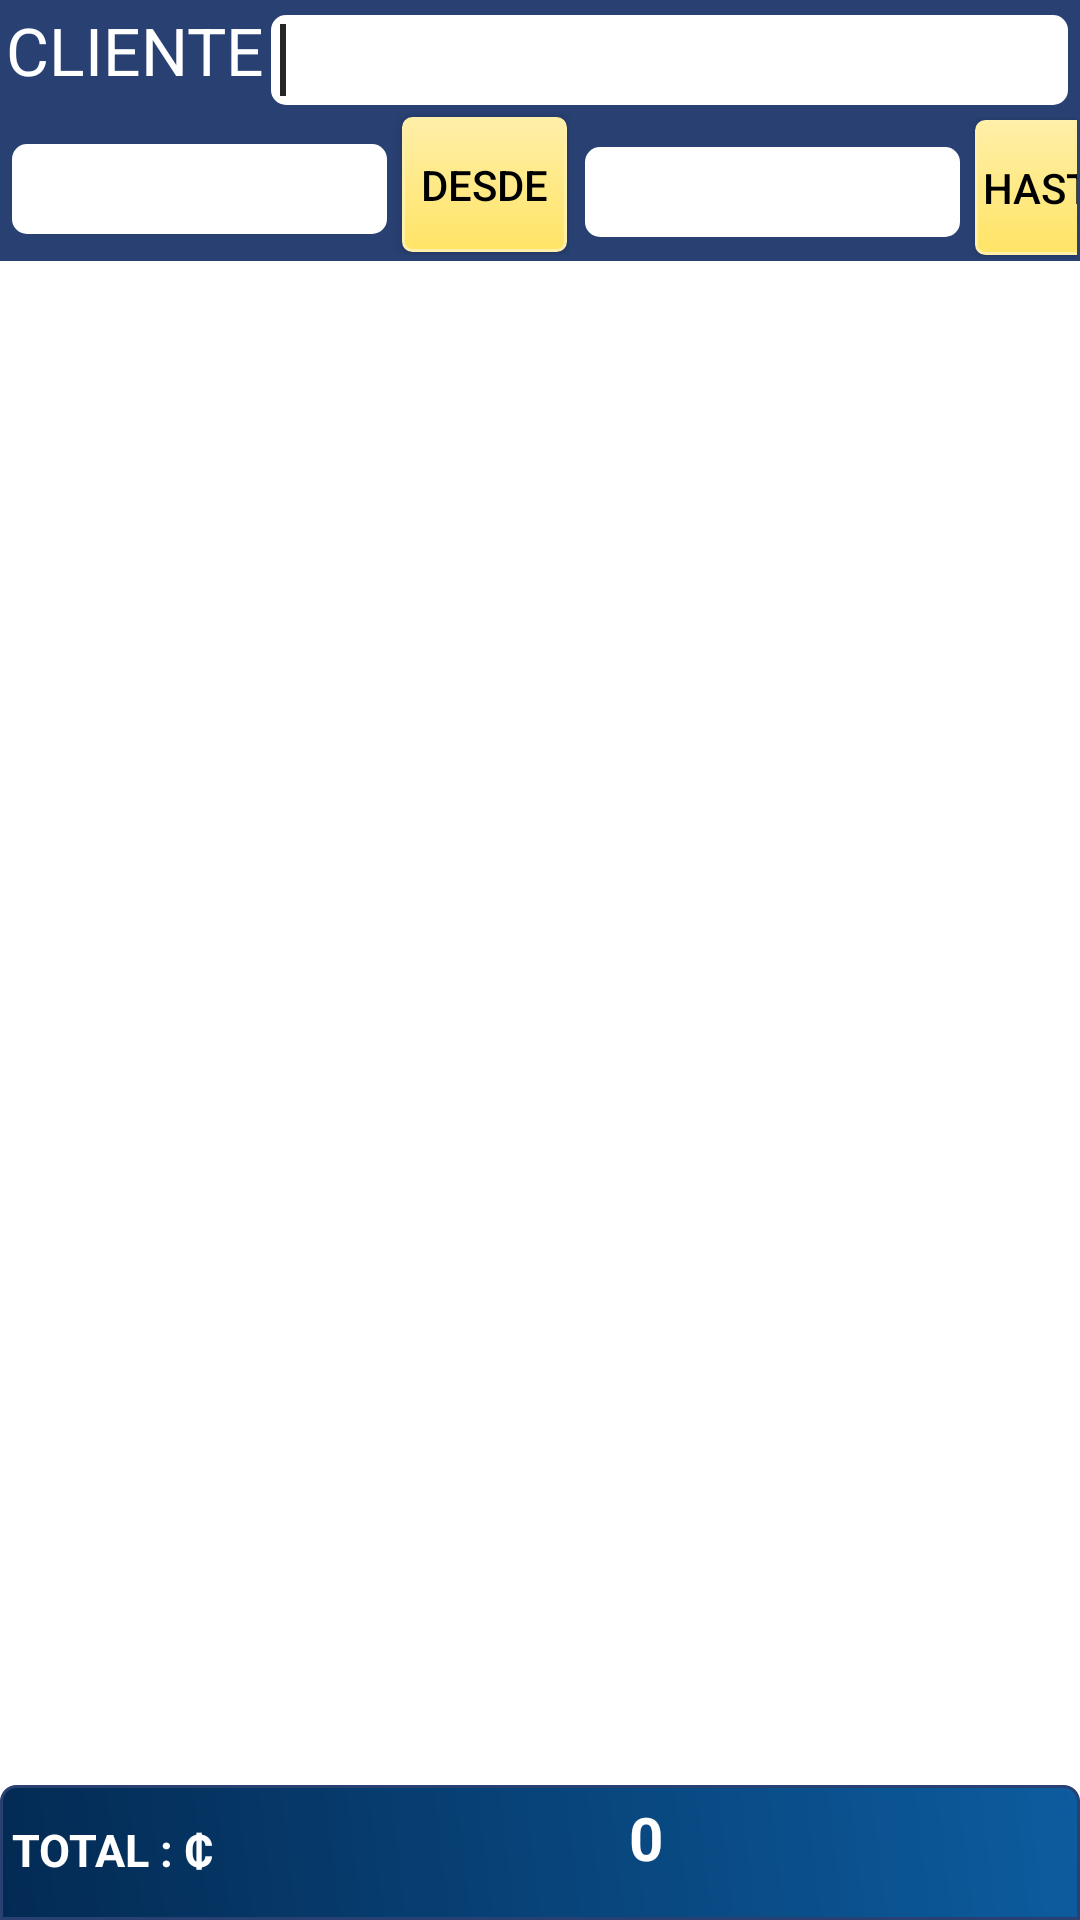

Write the Android layout XML for this screen, with the resource values it uses.
<!-- AndroidManifest.xml: application theme AppTheme -->
<!-- res/layout/activity_pagos_hechos.xml -->
<RelativeLayout xmlns:android="http://schemas.android.com/apk/res/android"
    xmlns:tools="http://schemas.android.com/tools"
    android:layout_width="match_parent"
    android:layout_height="match_parent"

    android:background="#ffffff" >
   
    
    <LinearLayout
        android:id="@+id/linearLayout1"
        android:layout_width="wrap_content"
        android:layout_height="wrap_content"
        android:layout_alignParentLeft="true"
        android:layout_alignParentRight="true"
        android:layout_alignParentTop="true"
        android:background="#ffffff" 
        android:orientation="vertical"
        android:textColor="#ffffff" >

   <LinearLayout
    android:layout_width="match_parent"
    android:layout_height="wrap_content"
      android:orientation="horizontal"
       android:padding="2dp"
    android:background="#284072" >

    <TextView
        android:id="@+id/textView1"
        android:layout_width="wrap_content"
        android:layout_height="30dp"
        android:textColor="#ffffff"
        android:text="CLIENTE"
        android:textAppearance="?android:attr/textAppearanceLarge" />

    <EditText
        android:id="@+id/edt_buscarPagos"
        android:layout_width="150dp"
        android:layout_height="30dp"
        android:layout_margin="2dp"
        android:layout_weight="0.22"
         android:background="@drawable/rounded_edittext"
        android:ems="10"
        android:padding="3dp" >

        <requestFocus />
    </EditText>
</LinearLayout>


        <LinearLayout
            android:layout_width="match_parent"
            android:layout_height="wrap_content"
            android:orientation="horizontal"
            android:textColor="#000000"
            android:background="#284072">
<LinearLayout
           android:layout_width="wrap_content"
           android:layout_height="wrap_content"
           android:orientation="horizontal"
           android:textColor="#000000"

           android:background="#284072"  >

    <EditText
        android:id="@+id/edit_PostFecha"
        android:layout_width="125dp"
        android:layout_height="30dp"
        android:clickable="false"
        android:ems="10"
        android:layout_margin="4dp"
        android:inputType="date" 
        android:background="@drawable/rounded_edittext"/>

    <Button
        android:id="@+id/btn_pickDate"
        android:layout_width="55dp"
        android:layout_height="45dp"
        android:layout_margin="1dp"
          android:background="@drawable/mybutton"
               android:textColor="#000000"
               
        android:text="Desde"
     />

</LinearLayout>

    <LinearLayout
        android:layout_width="wrap_content"
        android:layout_height="wrap_content"
        android:layout_margin="1dp"
        android:orientation="horizontal"
        android:textColor="#000000"
        android:background="#284072"  >



        <EditText
            android:id="@+id/edit_PostFecha2"
            android:layout_width="125dp"
            android:layout_height="30dp"
            android:clickable="false"
            android:ems="10"
            android:layout_margin="4dp"
            android:inputType="date"
            android:background="@drawable/rounded_edittext"/>

        <Button
            android:id="@+id/btn_pickDate2"

            android:layout_width="50dp"
            android:layout_height="45dp"
            android:layout_margin="1dp"
            android:background="@drawable/mybutton"
            android:textColor="#000000"

            android:text="Hasta"
            />

    </LinearLayout>
        </LinearLayout>
 <HorizontalScrollView android:layout_width="fill_parent"
            android:layout_height="match_parent">     
            <ListView
           android:id="@android:id/list"
             android:layout_width="match_parent"
            android:layout_height="fill_parent"
            android:background="#ffffff"
            android:layout_marginBottom="15dp"
            android:paddingBottom="25dp" >

        </ListView>
         </HorizontalScrollView>


 </LinearLayout>

        <LinearLayout
         android:layout_width="match_parent"
        android:layout_height="45dp"
        android:layout_alignParentBottom="true"
        android:background="@drawable/layout_redondeado_top"
        android:orientation="horizontal"
        android:textColor="#000000"
        >

            <TextView
                android:id="@+id/TXTV_TOTA"
                android:layout_width="wrap_content"
                android:layout_height="wrap_content"
                android:text="TOTAL : ₵"
                android:textAppearance="?android:attr/textAppearanceLarge"
                android:textColor="#ffffff"
                android:textSize="15sp"
                android:layout_margin="2dp"
                android:textStyle="bold" />

            <TextView
                android:id="@+id/TXT_MONTO"
                android:layout_width="wrap_content"
                android:layout_height="wrap_content"
                android:layout_weight="0.01"
                android:gravity="center"
                android:padding="2dp"
                android:text="0"
                android:textAppearance="?android:attr/textAppearanceLarge"
                android:textColor="#ffffff"
                android:textSize="20sp"
                android:textStyle="bold" />

   
  </LinearLayout>
</RelativeLayout>
<!-- resources referenced by this layout -->
<resources>
  <!-- drawable layout_redondeado_top (drawable) -->
  <?xml version="1.0" encoding="utf-8"?>
  <shape
      xmlns:android="http://schemas.android.com/apk/res/android"
      android:shape="rectangle"  android:layout_height="40dp"  android:layout_width="170dp">
      <corners
  
          android:topLeftRadius="5dp"
          android:topRightRadius="5dp"
          android:bottomLeftRadius="0dp"
          android:bottomRightRadius="0dp"
          />
      <padding android:left="2dp"
          android:top="2dp"
          android:right="2dp"
          android:bottom="2dp" />
  
      <gradient
          android:startColor="#032A53"
          android:endColor="#0D5C9F"
          android:angle="45"/>
  
  
      <stroke
          android:width="1dp"
          android:color="#284072"
          android:dashWidth="1dp"
          />
  </shape>
  <!-- drawable mybutton (drawable) -->
  <?xml version="1.0" encoding="utf-8"?>
  <selector xmlns:android="http://schemas.android.com/apk/res/android" >
   <item android:state_pressed="true" >
       <shape android:shape="rectangle"  >
           <corners android:radius="3dip" />
           <stroke android:width="1dip" android:color="#CCA800" />
           <gradient android:angle="-90" android:startColor="#FFEFA8" android:endColor="#CCA800"  />            
       </shape>
   </item>
  <item android:state_focused="true">
       <shape android:shape="rectangle"  >
           <corners android:radius="3dip" />
           <stroke android:width="1dip" android:color="#FFEFA8" />
           <solid android:color="#FFEFA8"/>       
       </shape>
   </item>  
  <item >
      <shape android:shape="rectangle"  >
           <corners android:radius="3dip" />
           <stroke android:width="1dip" android:color="#FFEFA8" />
           <gradient android:angle="-90" android:startColor="#FFEFA8" android:endColor="#FFE466" />            
       </shape>
   </item>
  </selector>
  <!-- drawable rounded_edittext (drawable) -->
  <?xml version="1.0" encoding="utf-8"?>
  <shape xmlns:android="http://schemas.android.com/apk/res/android"
  
  android:shape="rectangle"
      android:padding="10dp">
   <solid android:color="#FFFFFF"/>
      <corners
       android:bottomRightRadius="5dp"
       android:bottomLeftRadius="5dp"
    android:topLeftRadius="5dp"
    android:topRightRadius="5dp"/>
  </shape>
  <style name="AppTheme" parent="Base.Theme.AppCompat.Light.DarkActionBar">
          
          <item name="colorPrimary">@color/colorPrimary</item>
          <item name="colorPrimaryDark">@color/colorPrimaryDark</item>
          <item name="colorAccent">@color/colorAccent</item>
      </style>
  <color name="colorPrimary">#242424</color>
  <color name="colorPrimaryDark">#303F9F</color>
  <color name="colorAccent">#262626</color>
</resources>
